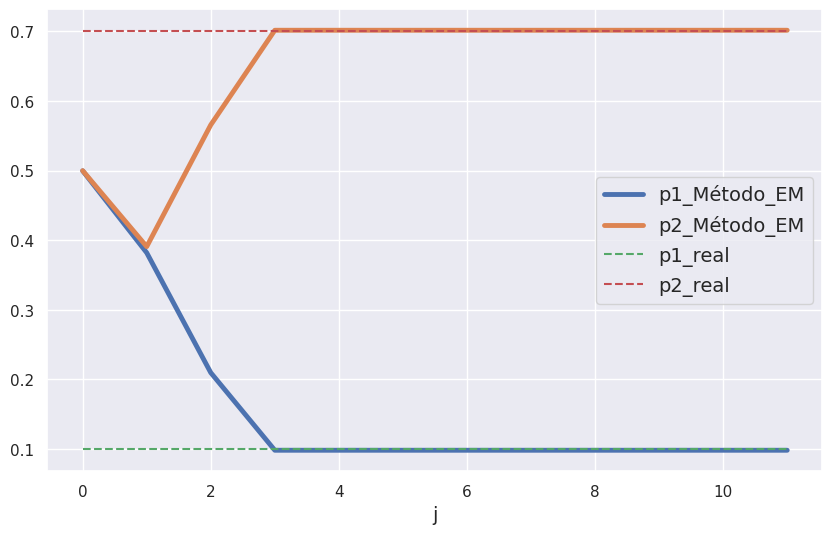
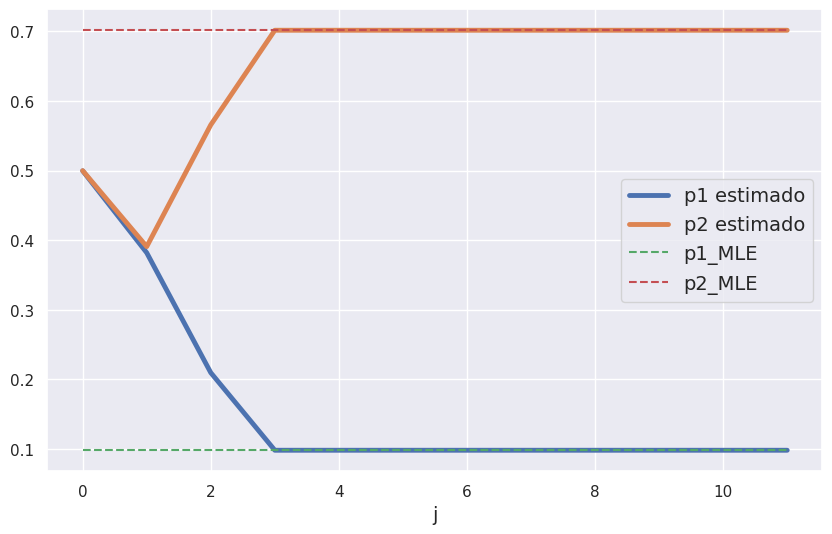

These figures' Python source, in order:
import numpy as np
import random as rd
import matplotlib.pyplot as plt
import seaborn as sns
sns.set()
#np.random.seed(42)



def simulate(theta,n,m):
    #Generate data
    table = np.zeros([n,m+1])
    for i in range(0,n):
        moeda = rd.random()>0.5 #moeda 0 ou 1
        table[i,-1] = moeda
        for j in range(0,m):
            table[i,j] = rd.random()<theta[moeda]
    return table

def B(x,theta_j,k,m):
    #Compute binomial probability
    pm_k = (theta_j[k]**x)*(1-theta_j[k])**(m-x)
    pm_n = (theta_j[(k-1)%2]**x)*(1-theta_j[(k-1)%2])**(m-x)
    return pm_k/(pm_k+pm_n)

def update(theta_j,table,m):
    # Compute a EM iteration
    X = list(table.sum(axis=1))
    Bi = [B(x,theta_j,0,m) for x in X]
    B_prime_i = [B(x,theta_j,1,m) for x in X]
    den1 = m*np.sum(Bi)
    den2 = m*np.sum(B_prime_i)
    num1 = np.sum([xi*bi for xi,bi in zip(X,Bi)])
    num2 = np.sum([xi2*bi2 for xi2,bi2 in zip(X,B_prime_i)])
    theta_1 = num1/den1
    theta_2 = num2/den2
    return [theta_1,theta_2]

def run(theta_0,n,m,p,eps=0.001,max_it=30):
    #Iteractive Process
    table = simulate(p,n,m)
    t = table[:,:-1]
    i = 0
    e = np.inf
    lista = [theta_0]
    while (i<=max_it):
        theta_0= update(theta_0,t,m)
        lista.append(theta_0)
        i+=1
    theta_MLE = MLE(table,m,n)
    return [lista,theta_MLE]

def MLE(table,m,n):
    #Compute Maximum Likelihood Estimator as the proportion of heads
    X_all = table[:,:-1]
    X_head = list(X_all.sum(axis=1))
    M = table[:,-1]
    m1 = n - sum(M)
    m2 = sum(M)
    p1_MLE = sum([X_head[i] for i in range(n) if M[i]==0])/(m1*m)
    p2_MLE = sum([X_head[i] for i in range(n) if M[i]==1])/(m2*m)

    return [p1_MLE,p2_MLE]

    
if __name__=="__main__":
    theta0 = np.random.random([1,2])[0]
    theta0 = [0.4997,0.4999]
    n = 1200
    m = 120
    p = [0.1,0.7]
    max_it = 10
    sim = run(theta0,n,m,p,max_it=max_it)
    
    p1 = [x[0] for x in sim[0]]
    p2 = [x[1] for x in sim[0]]
    p1_MLE = sim[1][0]
    p2_MLE = sim[1][1]
    print("Real p.......")
    print(p)
    print("p_MLE.......")
    print(sim[1])
    print(p1[-1],p2[-2])

    #Generating Figure
    fig,ax = plt.subplots(1,1,figsize=(10,6))
    ax.plot(p1,label="p1_Método_EM",lw=3.5)
    ax.plot(p2,label="p2_Método_EM",lw=3.5)
    ax.plot([p[0]]*(max_it+2),label = "p1_real",ls='--')
    ax.plot([p[1]]*(max_it+2),label = "p2_real",ls='--')

    ax.set_xlabel("j",fontsize=14)
    ax.legend(loc='best',fontsize=14)
    #fig.savefig("sim2-real.jpg")
    #plt.show()

    fig2,ax = plt.subplots(1,1,figsize=(10,6))
    ax.plot(p1,label="p1 estimado",lw=3.5)
    ax.plot(p2,label="p2 estimado",lw=3.5)
    ax.plot([p1_MLE]*(max_it+2),label = "p1_MLE",ls='--')
    ax.plot([p2_MLE]*(max_it+2),label = "p2_MLE",ls='--')

    ax.set_xlabel("j",fontsize=14)
    ax.legend(loc='best',fontsize=14)
    #fig2.savefig("sim2-MLE.jpg")
    #plt.show()


